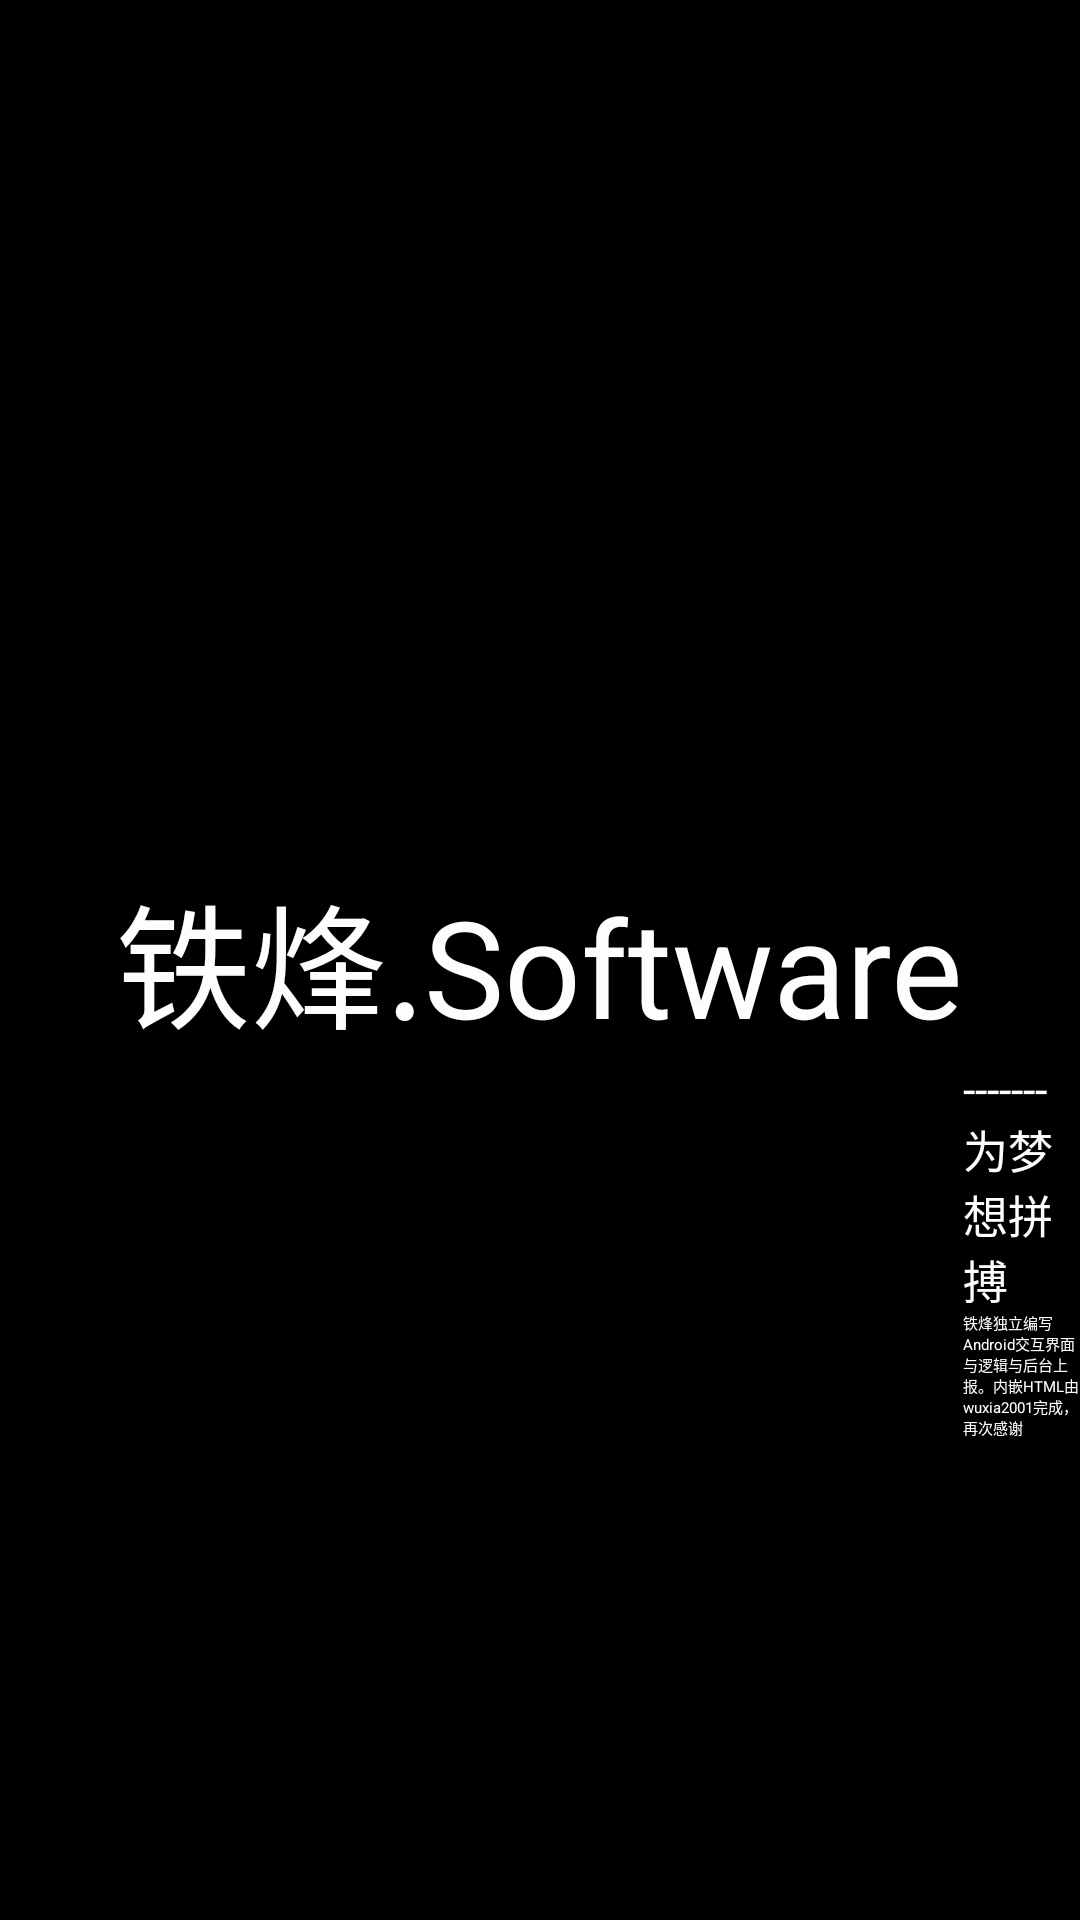

Reconstruct the res/layout file that produces this screen, plus the resources it refers to.
<!-- AndroidManifest.xml: application theme AppTheme -->
<!-- res/layout/logo.xml -->
<?xml version="1.0" encoding="utf-8"?>
<RelativeLayout
	xmlns:android="http://schemas.android.com/apk/res/android"
	android:layout_width="fill_parent"
	android:layout_height="fill_parent"
	android:orientation="vertical"
	android:background="#000000">

	<TextView
		android:textAppearance="?android:attr/textAppearanceLarge"
		android:layout_height="wrap_content"
		android:layout_width="wrap_content"
		android:text="铁烽.Software"
		android:textColor="#FDFDFD"
		android:layout_centerInParent="true"
		android:id="@+id/logologoText1"
		android:textSize="45sp"/>

	<TextView
		android:layout_height="wrap_content"
		android:layout_width="wrap_content"
		android:textColor="#FDFDFD"
		android:layout_below="@id/logologoText1"
		android:layout_toRightOf="@id/logologoText1"
		android:text="-------为梦想拼搏"
		android:id="@+id/logologoText2"
		android:textSize="15sp"/>

	<TextView
		android:layout_height="wrap_content"
		android:layout_width="wrap_content"
		android:textColor="#FDFDFD"
		android:layout_below="@id/logologoText2"
		android:layout_toRightOf="@id/logologoText1"
		android:text="铁烽独立编写Android交互界面与逻辑与后台上报。内嵌HTML由wuxia2001完成，再次感谢"
		android:textSize="5sp"/>

</RelativeLayout>
<!-- resources referenced by this layout -->
<resources>
  <style name="AppTheme" parent="@android:style/Theme.Material.Light.DarkActionBar">
  	  	<item name="android:colorPrimary">#FF8BC34A</item>
  		<item name="android:colorPrimaryDark">#FF8BC34A</item>
  		
  		<item name="android:colorAccent">#FF4081</item> 
  	
  		</style>
</resources>
